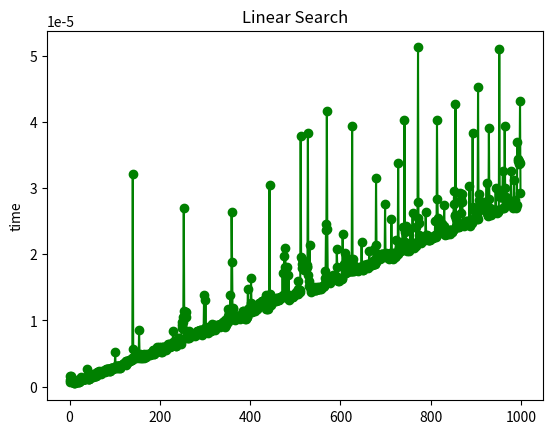

Generate this figure with matplotlib:
import time
from matplotlib import pyplot as plt

test_case = [ y for y in range(1000)]
result = []

def search(L,e):
    for i in range(len(L)):
        if L[i]==e:
            return True
        if L[i] > e:
            return False
    return False

def test(L):
    for j in range(0,len(L)):
        start = time.time()
        flg = search(L,j)
        end = time.time()
        if flg:
            result.append(end-start)
    return result

def show_it(L,res):
    plt.plot(L,res,color='green',marker='o',linestyle='solid')
    plt.title("Linear Search")
    plt.ylabel('time')
    plt.show()

test(test_case)
show_it(test_case,result)
